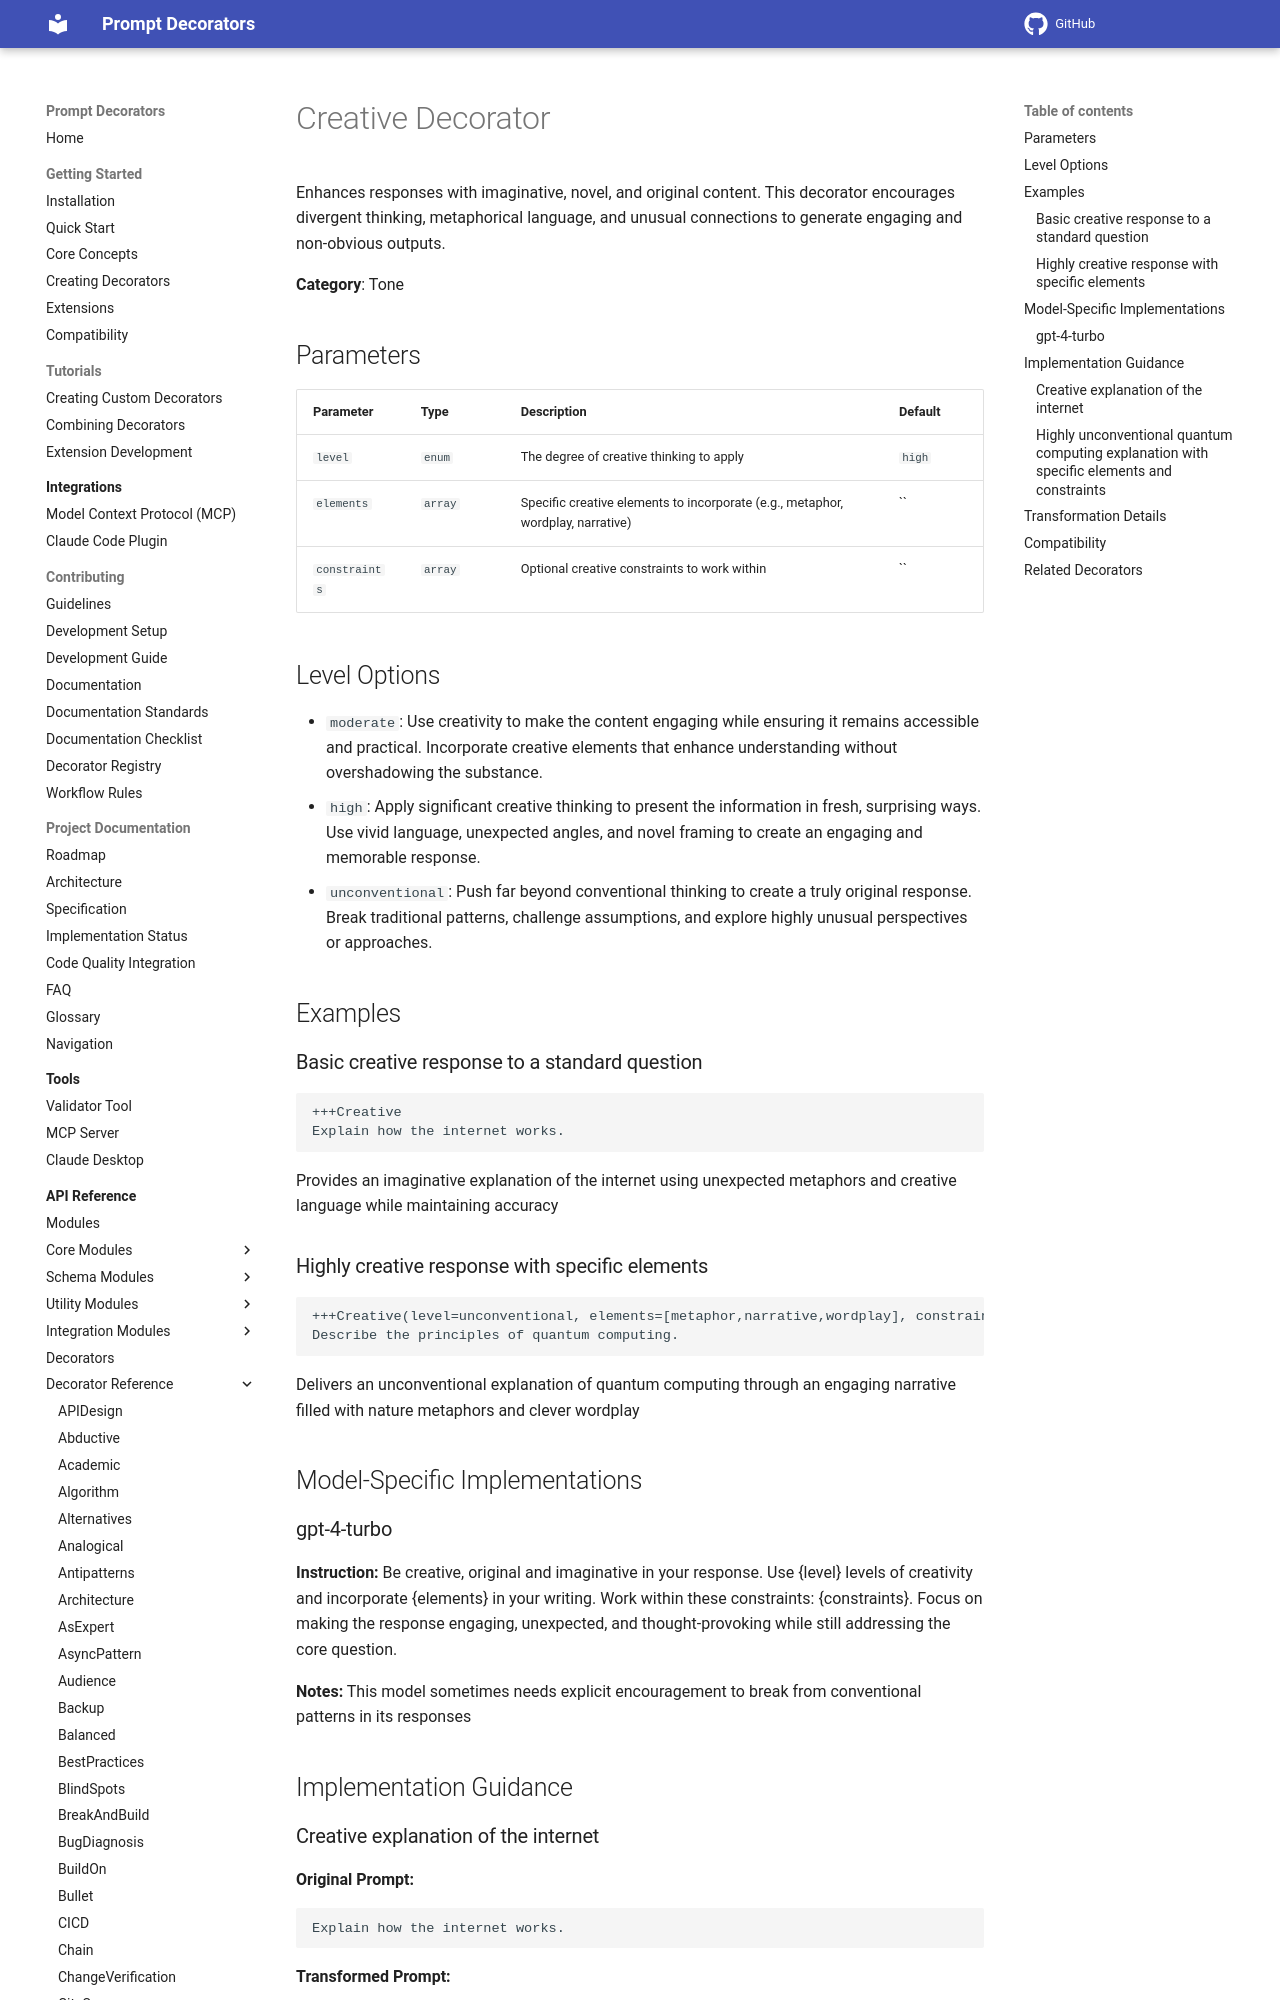

repository: synaptiai/prompt-decorators · page: api/decorators/Creative/index.html · generator: mkdocs

# Creative Decorator

Enhances responses with imaginative, novel, and original content. This decorator encourages divergent thinking, metaphorical language, and unusual connections to generate engaging and non-obvious outputs.

**Category**: Tone

## Parameters

| Parameter | Type | Description | Default |
|-----------|------|-------------|--------|
| `level` | `enum` | The degree of creative thinking to apply | `high` |
| `elements` | `array` | Specific creative elements to incorporate (e.g., metaphor, wordplay, narrative) | `` |
| `constraints` | `array` | Optional creative constraints to work within | `` |

## Level Options

- `moderate`: Use creativity to make the content engaging while ensuring it remains accessible and practical. Incorporate creative elements that enhance understanding without overshadowing the substance.
- `high`: Apply significant creative thinking to present the information in fresh, surprising ways. Use vivid language, unexpected angles, and novel framing to create an engaging and memorable response.
- `unconventional`: Push far beyond conventional thinking to create a truly original response. Break traditional patterns, challenge assumptions, and explore highly unusual perspectives or approaches.

## Examples

### Basic creative response to a standard question

```
+++Creative
Explain how the internet works.
```

Provides an imaginative explanation of the internet using unexpected metaphors and creative language while maintaining accuracy

### Highly creative response with specific elements

```
+++Creative(level=unconventional, elements=[metaphor,narrative,wordplay], constraints=[must reference nature])
Describe the principles of quantum computing.
```

Delivers an unconventional explanation of quantum computing through an engaging narrative filled with nature metaphors and clever wordplay

## Model-Specific Implementations
